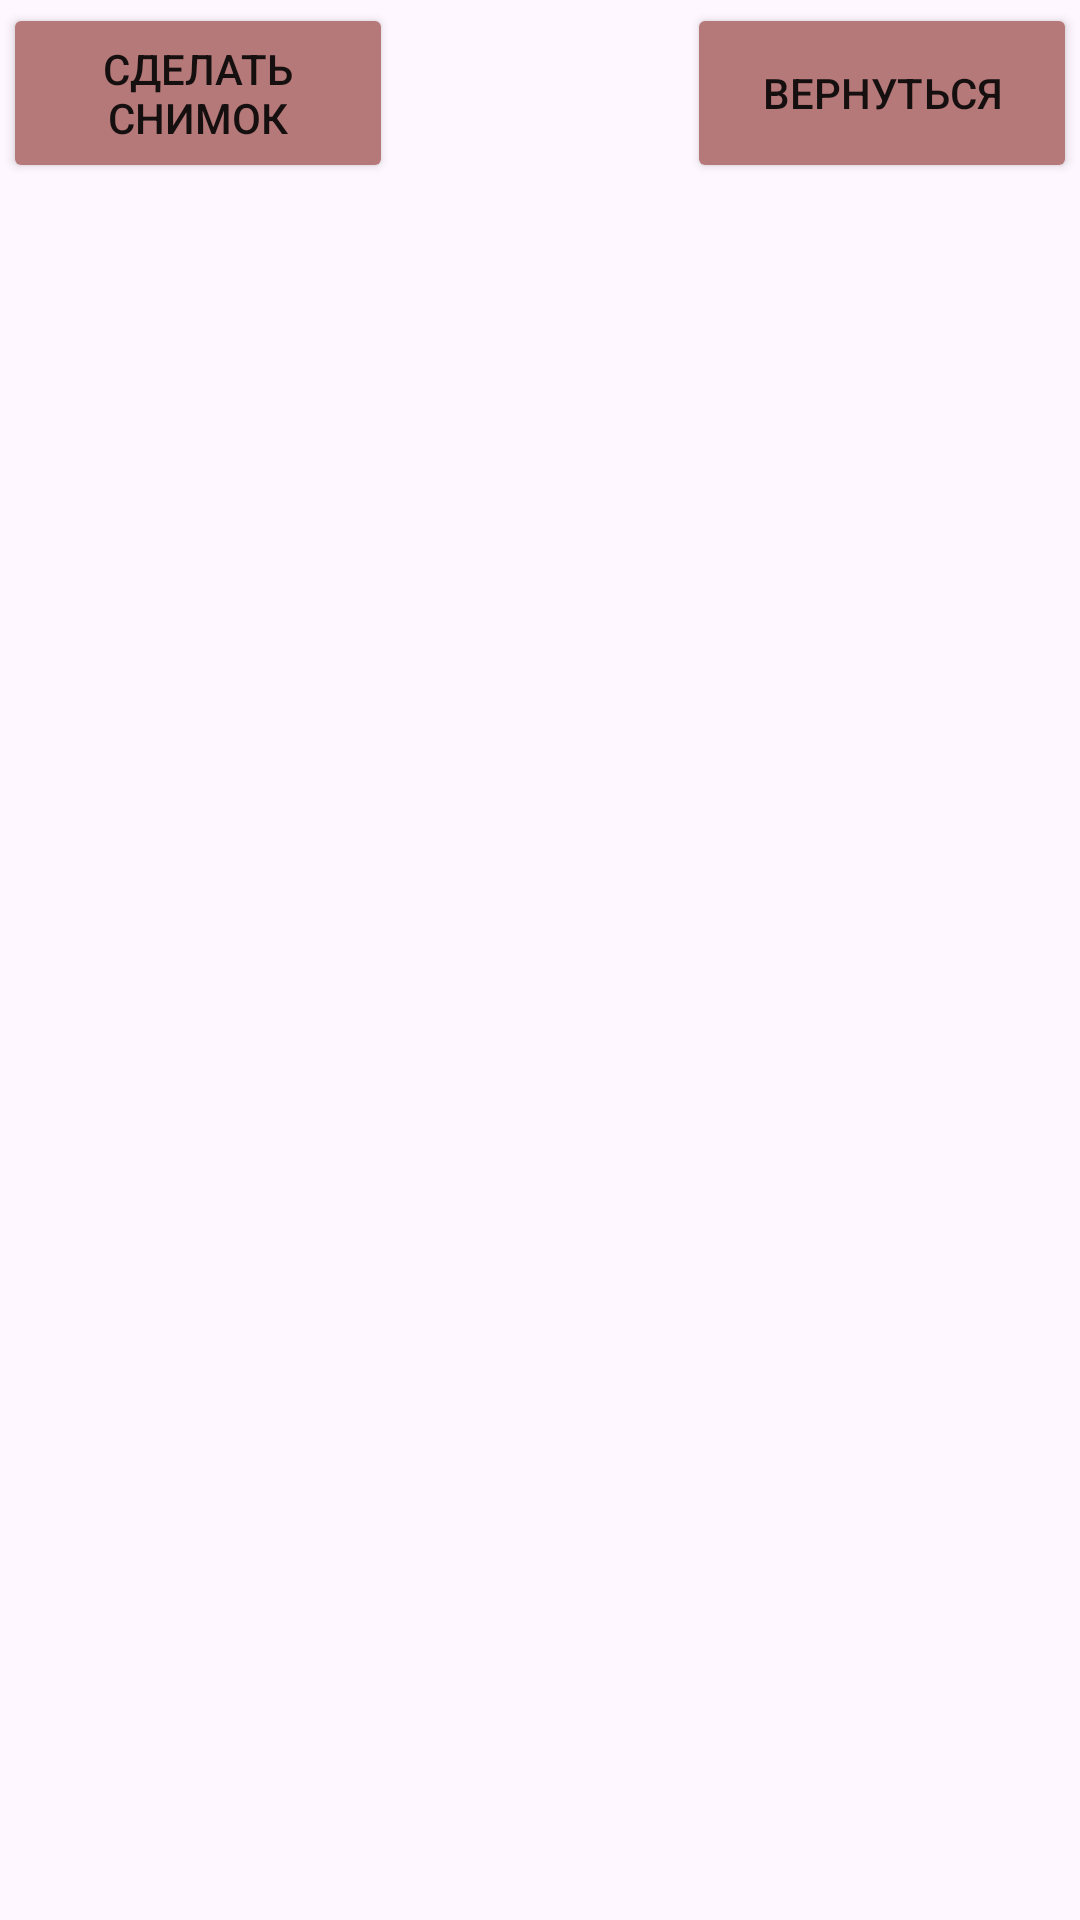

The Android layout XML behind this screen, and the referenced resources:
<!-- AndroidManifest.xml: application theme Theme.29pr_nastygl_22106 -->
<!-- res/layout/activity_camera.xml -->
<?xml version="1.0" encoding="utf-8"?>
<androidx.constraintlayout.widget.ConstraintLayout xmlns:android="http://schemas.android.com/apk/res/android"
    xmlns:app="http://schemas.android.com/apk/res-auto"
    xmlns:tools="http://schemas.android.com/tools"
    android:layout_width="match_parent"
    android:layout_height="match_parent"
    tools:context=".CameraActivity">

    <Button
        android:id="@+id/btnCamera"
        android:layout_width="130dp"
        android:layout_height="60dp"
        android:layout_marginStart="1dp"
        android:layout_marginTop="1dp"
        android:backgroundTint="#B67979"
        android:text="Сделать снимок"
        android:textColor="#150F0F"
        app:layout_constraintStart_toStartOf="parent"
        app:layout_constraintTop_toTopOf="parent" />

    <Button
        android:id="@+id/btnBack"
        android:layout_width="130dp"
        android:layout_height="60dp"
        android:layout_marginTop="1dp"
        android:layout_marginEnd="1dp"
        android:backgroundTint="#B67979"
        android:text="Вернуться"
        android:textColor="#150F0F"
        app:layout_constraintEnd_toEndOf="parent"
        app:layout_constraintTop_toTopOf="parent" />

    <ImageView
        android:id="@+id/fotoView"
        android:layout_width="390dp"
        android:layout_height="600dp"
        app:layout_constraintBottom_toBottomOf="parent"
        app:layout_constraintEnd_toEndOf="parent"
        app:layout_constraintStart_toStartOf="parent"
        app:layout_constraintTop_toTopOf="parent"
        app:layout_constraintVertical_bias="0.708" />
</androidx.constraintlayout.widget.ConstraintLayout>
<!-- resources referenced by this layout -->
<resources>
  <style name="Theme.29pr_nastygl_22106" parent="Base.Theme.29pr_nastygl_22106" />
  <style name="Base.Theme.29pr_nastygl_22106" parent="Theme.Material3.DayNight.NoActionBar">
          
          
      </style>
</resources>
